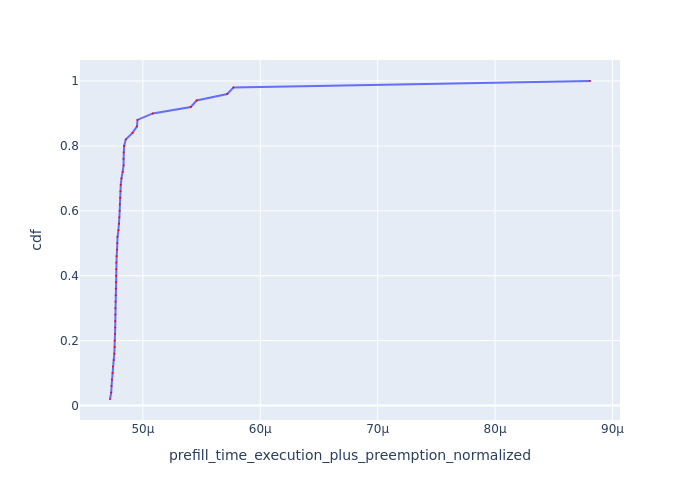

Data behind this chart, as committed beside it:
Request Id, prefill_time_execution_plus_preemption_n…, cdf
0_4, 4.719903425762217e-05, 0.02
0_7, 4.730345216445973e-05, 0.04
0_9, 4.7331504012859766e-05, 0.06
0_16, 4.736590728980421e-05, 0.08
0_10, 4.741310104153502e-05, 0.1
0_12, 4.744870396313178e-05, 0.12
0_25, 4.75145583475113e-05, 0.14
0_28, 4.756699708375395e-05, 0.16
0_46, 4.760013480338282e-05, 0.18
0_26, 4.760131245815786e-05, 0.2
0_18, 4.7634201908654094e-05, 0.22
0_1, 4.7644521427644565e-05, 0.24
0_15, 4.765175433124383e-05, 0.26
0_29, 4.765814484024372e-05, 0.28
0_36, 4.765846295287258e-05, 0.3
0_14, 4.767135426207031e-05, 0.32
0_37, 4.768163321942186e-05, 0.34
0_19, 4.769727599777232e-05, 0.36
0_13, 4.7715180600210134e-05, 0.38
0_49, 4.7719351100070656e-05, 0.4
0_24, 4.772607977464449e-05, 0.42
0_21, 4.773758236042643e-05, 0.44
0_6, 4.776671496002313e-05, 0.46
0_31, 4.78003894947132e-05, 0.48
0_43, 4.7817415698400215e-05, 0.5
0_27, 4.784044166350091e-05, 0.52
0_8, 4.791678783989912e-05, 0.54
0_40, 4.797959554387183e-05, 0.56
0_47, 4.79951746883028e-05, 0.58
0_3, 4.802163933470557e-05, 0.6
0_35, 4.803533840159755e-05, 0.62
0_48, 4.8061060690251984e-05, 0.64
0_20, 4.809152213927219e-05, 0.66
0_42, 4.811474823504358e-05, 0.68
0_30, 4.817880674146603e-05, 0.7
0_23, 4.8290909198916045e-05, 0.72
0_39, 4.835685906265909e-05, 0.74
0_38, 4.835726769838381e-05, 0.76
0_41, 4.836206678971047e-05, 0.78
0_17, 4.839809253221186e-05, 0.8
0_32, 4.854396773820799e-05, 0.82
0_2, 4.911598432029784e-05, 0.84
0_5, 4.9498295085607194e-05, 0.86
0_34, 4.954123003615678e-05, 0.88
0_45, 5.0844098362686116e-05, 0.9
0_11, 5.4082071902205315e-05, 0.92
0_44, 5.458056225329966e-05, 0.94
0_33, 5.7187965522575614e-05, 0.96
0_22, 5.771371130112596e-05, 0.98
0_0, 8.808700706201791e-05, 1.0
